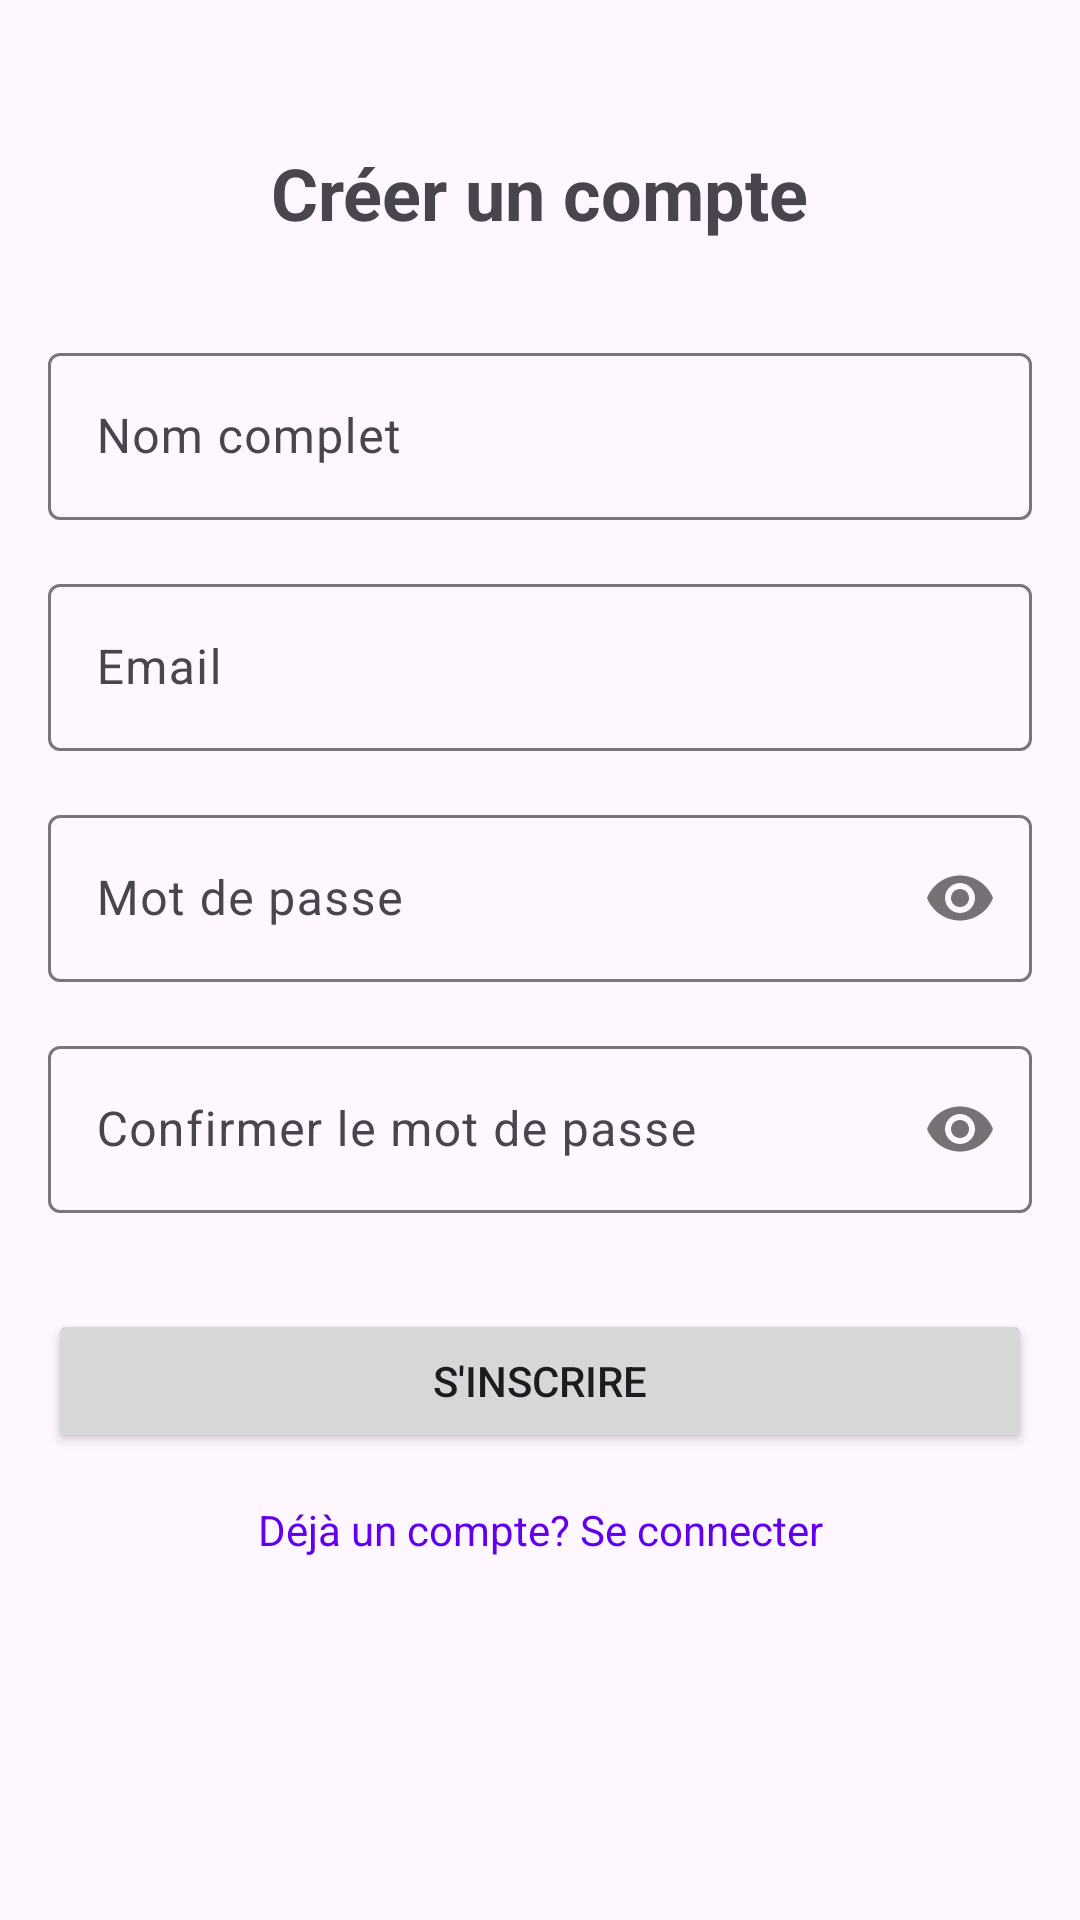

Produce the Android XML layout that renders to this screen, including the resource entries it uses.
<!-- AndroidManifest.xml: application theme Theme.TunisiaLive -->
<!-- res/layout/activity_register.xml -->
<?xml version="1.0" encoding="utf-8"?>
<androidx.constraintlayout.widget.ConstraintLayout xmlns:android="http://schemas.android.com/apk/res/android"
    xmlns:app="http://schemas.android.com/apk/res-auto"
    xmlns:tools="http://schemas.android.com/tools"
    android:id="@+id/main"
    android:layout_width="match_parent"
    android:layout_height="match_parent"
    android:padding="16dp"
    tools:context=".RegisterActivity">

    <TextView
        android:id="@+id/titleTextView"
        android:layout_width="wrap_content"
        android:layout_height="wrap_content"
        android:text="Créer un compte"
        android:textSize="24sp"
        android:textStyle="bold"
        android:layout_marginTop="32dp"
        app:layout_constraintTop_toTopOf="parent"
        app:layout_constraintStart_toStartOf="parent"
        app:layout_constraintEnd_toEndOf="parent" />

    <com.google.android.material.textfield.TextInputLayout
        android:id="@+id/nameLayout"
        android:layout_width="match_parent"
        android:layout_height="wrap_content"
        android:layout_marginTop="32dp"
        app:layout_constraintTop_toBottomOf="@id/titleTextView">

        <com.google.android.material.textfield.TextInputEditText
            android:id="@+id/nameEditText"
            android:layout_width="match_parent"
            android:layout_height="wrap_content"
            android:hint="Nom complet"
            android:inputType="textPersonName" />
    </com.google.android.material.textfield.TextInputLayout>

    <com.google.android.material.textfield.TextInputLayout
        android:id="@+id/emailLayout"
        android:layout_width="match_parent"
        android:layout_height="wrap_content"
        android:layout_marginTop="16dp"
        app:layout_constraintTop_toBottomOf="@id/nameLayout">

        <com.google.android.material.textfield.TextInputEditText
            android:id="@+id/emailEditText"
            android:layout_width="match_parent"
            android:layout_height="wrap_content"
            android:hint="Email"
            android:inputType="textEmailAddress" />
    </com.google.android.material.textfield.TextInputLayout>

    <com.google.android.material.textfield.TextInputLayout
        android:id="@+id/passwordLayout"
        android:layout_width="match_parent"
        android:layout_height="wrap_content"
        android:layout_marginTop="16dp"
        app:passwordToggleEnabled="true"
        app:layout_constraintTop_toBottomOf="@id/emailLayout">

        <com.google.android.material.textfield.TextInputEditText
            android:id="@+id/passwordEditText"
            android:layout_width="match_parent"
            android:layout_height="wrap_content"
            android:hint="Mot de passe"
            android:inputType="textPassword" />
    </com.google.android.material.textfield.TextInputLayout>

    <com.google.android.material.textfield.TextInputLayout
        android:id="@+id/confirmPasswordLayout"
        android:layout_width="match_parent"
        android:layout_height="wrap_content"
        android:layout_marginTop="16dp"
        app:passwordToggleEnabled="true"
        app:layout_constraintTop_toBottomOf="@id/passwordLayout">

        <com.google.android.material.textfield.TextInputEditText
            android:id="@+id/confirmPasswordEditText"
            android:layout_width="match_parent"
            android:layout_height="wrap_content"
            android:hint="Confirmer le mot de passe"
            android:inputType="textPassword" />
    </com.google.android.material.textfield.TextInputLayout>

    <Button
        android:id="@+id/registerButton"
        android:layout_width="match_parent"
        android:layout_height="wrap_content"
        android:layout_marginTop="32dp"
        android:text="S'inscrire"
        app:layout_constraintTop_toBottomOf="@id/confirmPasswordLayout" />

    <TextView
        android:id="@+id/loginPrompt"
        android:layout_width="wrap_content"
        android:layout_height="wrap_content"
        android:layout_marginTop="16dp"
        android:text="Déjà un compte? Se connecter"
        android:textColor="@color/design_default_color_primary"
        app:layout_constraintTop_toBottomOf="@id/registerButton"
        app:layout_constraintStart_toStartOf="parent"
        app:layout_constraintEnd_toEndOf="parent" />

</androidx.constraintlayout.widget.ConstraintLayout>
<!-- resources referenced by this layout -->
<resources>
  <style name="Theme.TunisiaLive" parent="Base.Theme.TunisiaLive" />
  <style name="Base.Theme.TunisiaLive" parent="Theme.Material3.DayNight.NoActionBar">
          
          <item name="colorPrimary">@color/purple_500</item>
          <item name="colorPrimaryVariant">@color/purple_700</item>
          <item name="colorOnPrimary">@color/white</item>
  
  
          
          <item name="colorSurface">@color/light_gray</item> 
          <item name="colorOnSurface">@color/black</item>
  
  
  
          
          <item name="android:statusBarColor" tools:targetApi="l">?attr/colorPrimaryVariant</item>
      </style>
  <color name="purple_500">#6200EE</color>
  <color name="purple_700">#3700B3</color>
  <color name="white">#FFFFFFFF</color>
  <color name="light_gray">#FFF2F3F4</color>
  <color name="black">#FF000000</color>
</resources>
